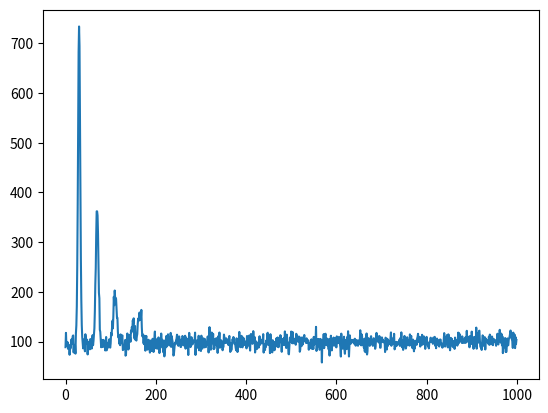

Here is the Python script that generated this plot:
import numpy as np


def gausspeak(centroid, stderror, area, channels):
    channels_peak = np.zeros(shape=channels.size)
    channels_peak[max(int(centroid-4*stderror), 0):min(int(centroid+4*stderror), channels.shape[0])] = \
        channels[max(int(centroid-4*stderror), 0):min(int(centroid+4*stderror), channels.shape[0])].copy()
    amplitude = area / stderror / (2*np.pi)**0.5
    return np.exp(- (channels - centroid) ** 2 / stderror ** 2 / 2) * amplitude


def baseline(channels, base_intensity=100, uncertainty=5, noise=0.5):
    base = -1 * \
        (channels / channels.shape[0] - 1)**2 * uncertainty + base_intensity
    noise = np.random.normal(loc=base, scale=base**noise, size=channels.shape)
    return noise


def simu_spectrum(peak_info=np.array([[30, 2.5, 4000], [70, 3, 2000], [110, 4, 1000],
                                      [150, 4.5, 400], [165, 4.3, 600]]), length=200):

    channels = np.arange(0, length)
    spectrum = baseline(channels)
    for i, item in enumerate(peak_info):
        peak = gausspeak(peak_info[i][0], peak_info[i]
                         [1], peak_info[i][2], channels)
        spectrum += peak
    return spectrum


if __name__ == '__main__':

    import matplotlib.pyplot as plt

    spectrum = simu_spectrum(length=1000)
    plt.plot(spectrum)
    plt.show()
